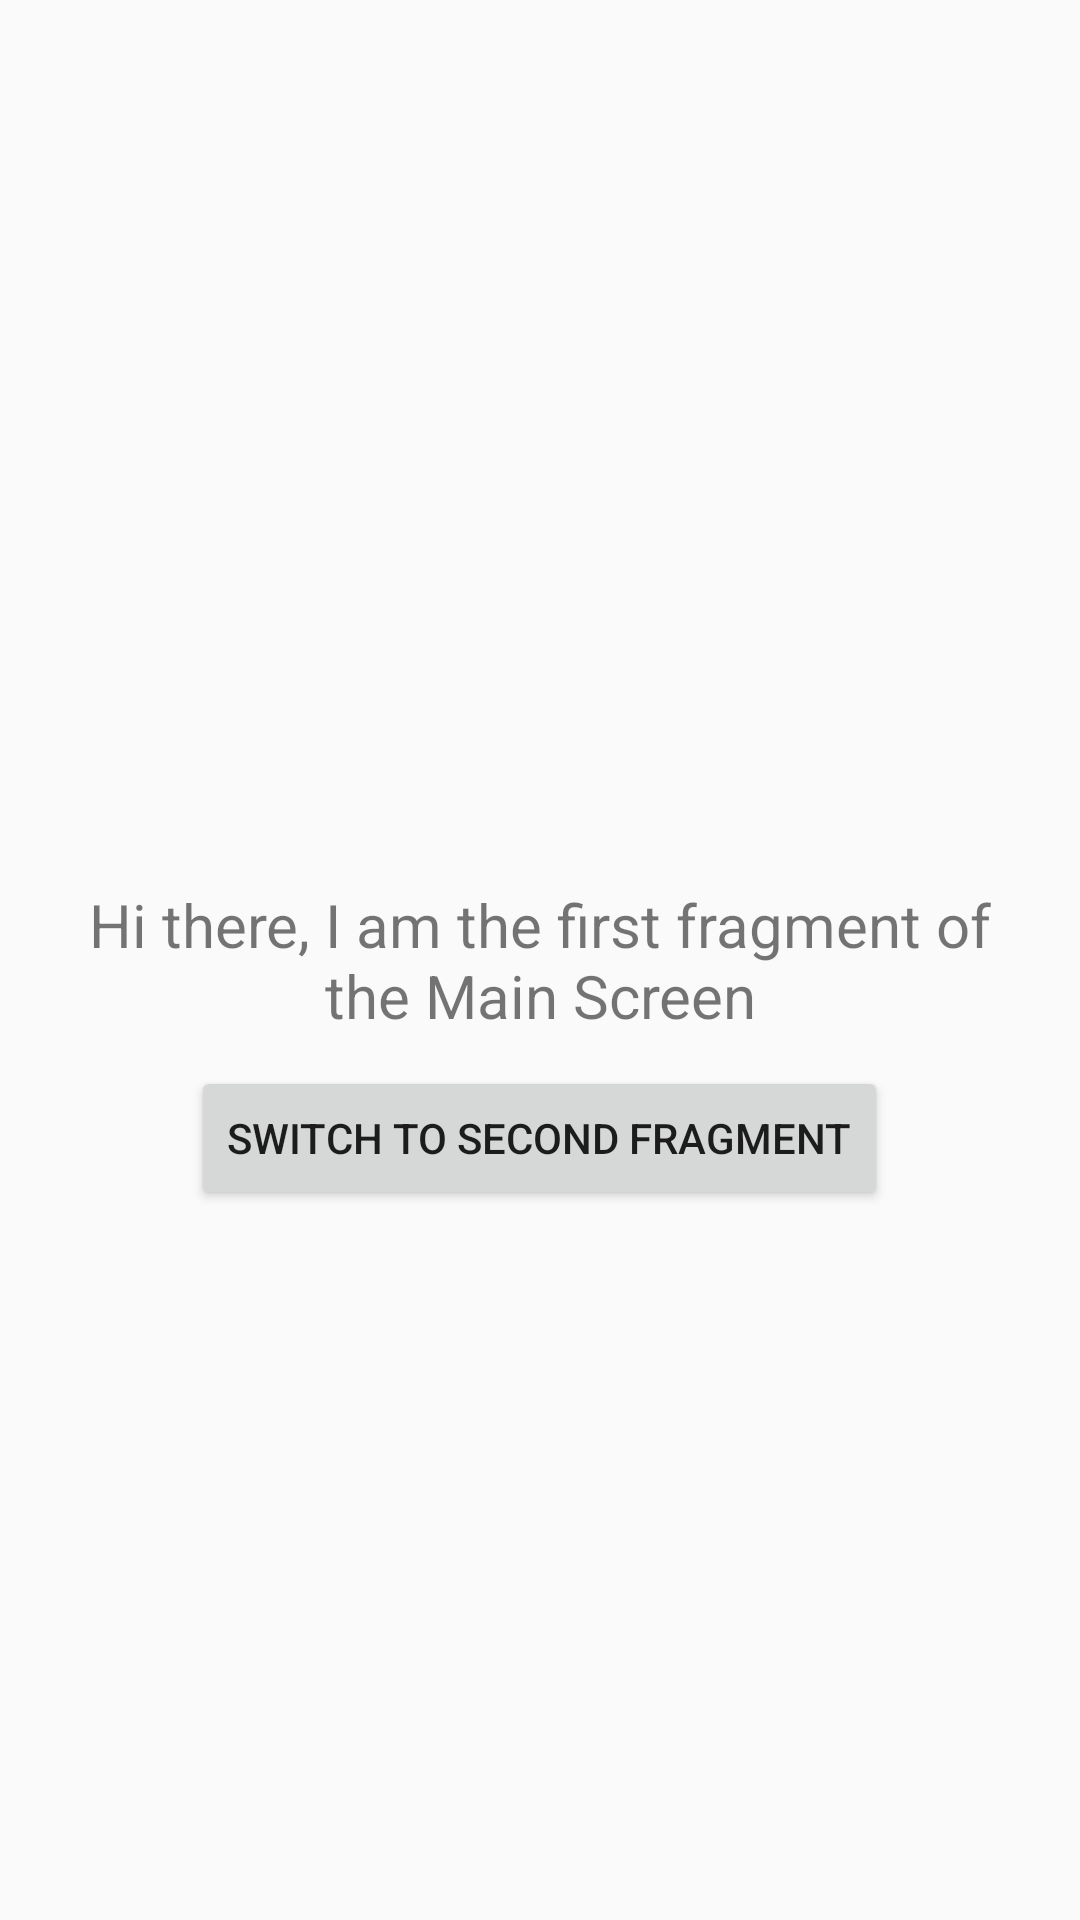

Produce the Android XML layout that renders to this screen, including the resource entries it uses.
<!-- AndroidManifest.xml: application theme AppTheme -->
<!-- res/layout/fragment_main_first.xml -->
<?xml version="1.0" encoding="utf-8"?>

<RelativeLayout xmlns:android="http://schemas.android.com/apk/res/android"
                android:id="@+id/content_activity_home"
                android:layout_width="match_parent"
                android:layout_height="match_parent"
                android:padding="20dp">


    <TextView
        android:id="@+id/text_view_message"
        android:layout_width="wrap_content"
        android:layout_height="wrap_content"
        android:layout_centerInParent="true"
        android:text="@string/text_first_main_fragment"
        android:textAlignment="center"
        android:textSize="20sp"/>

    <Button
        android:id="@+id/button_second_fragment"
        android:layout_width="wrap_content"
        android:layout_height="wrap_content"
        android:layout_below="@+id/text_view_message"
        android:layout_centerHorizontal="true"
        android:layout_marginTop="10dp"
        android:text="@string/button_second_fragment"/>


</RelativeLayout>
<!-- resources referenced by this layout -->
<resources>
  <string name="button_second_fragment">Switch to second fragment</string>
  <string name="text_first_main_fragment">Hi there, I am the first fragment of the Main Screen</string>
  <style name="AppTheme" parent="Theme.AppCompat.Light.NoActionBar">
          
          <item name="colorPrimary">@color/colorPrimary</item>
          <item name="colorPrimaryDark">@color/colorPrimaryDark</item>
          <item name="colorAccent">@color/colorAccent</item>
          <item name="windowActionBar">false</item>
      </style>
  <!-- not gathered from this repository: default colours our renderer supplied (Android Studio template values) -->
  <color name="colorPrimary">#FF6200EE</color>
  <color name="colorPrimaryDark">#FF3700B3</color>
  <color name="colorAccent">#FF03DAC5</color>
</resources>
